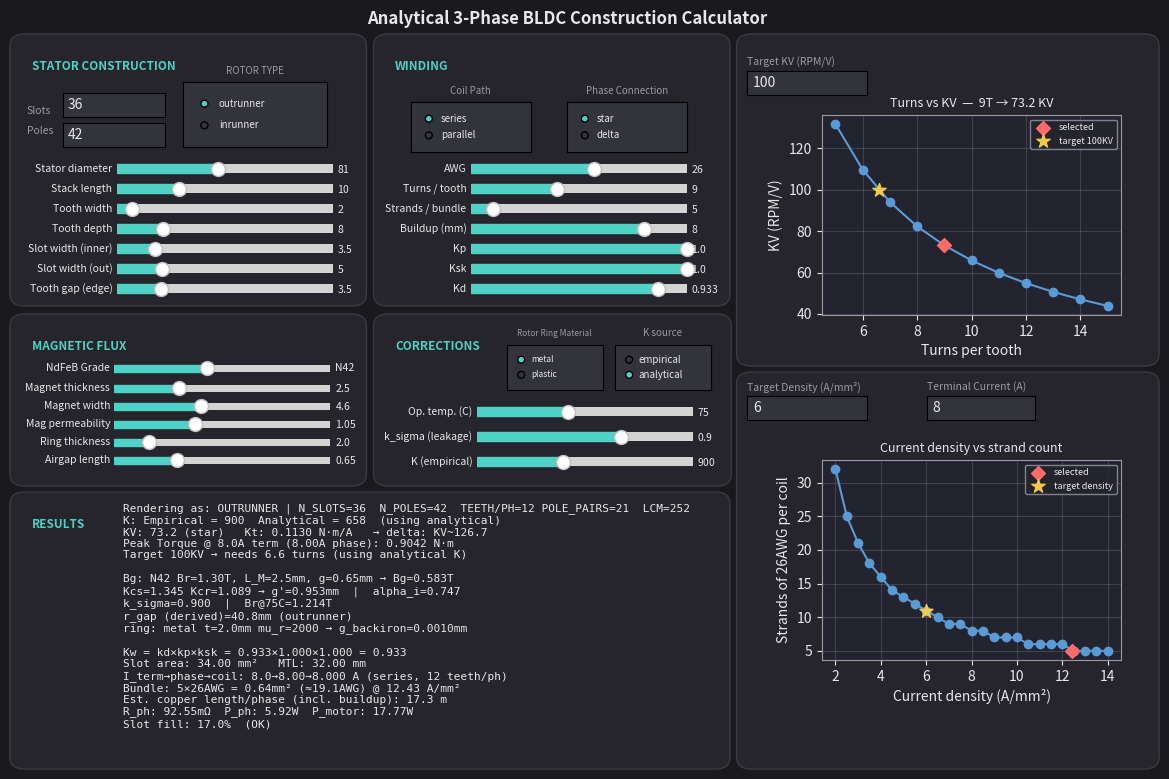

This figure's Python source:
"""
Winding Calculator. Check README @ github.com/qyugo/motormaxxing/main/code for instructions and unit definitions.

Version 6.0 - Updated 10/17/26 for 'backiron thickness' impacting KV while plastic motor is selected.

    python winding_calculator_gui.py

PyQt5 for GUI:
    pip install PyQt5
"""

import math
import matplotlib.pyplot as plt
import matplotlib.patches as mpatches
from matplotlib.widgets import Slider, RadioButtons, TextBox

# Constants

SQRT3 = math.sqrt(3)
COPPER_RESISTIVITY_20C = 1.724e-8   # ohm*m
COPPER_TEMP_COEFF = 0.00393         # per C
K_T_CONSTANT = 8.27                 
GRADE_LIST = ["N35", "N38", "N40", "N42", "N45", "N48", "N50", "N52"]
GRADE_BR = {"N35": 1.195, "N38": 1.235, "N40": 1.265, "N42": 1.30, "N45": 1.35, "N48": 1.395, "N50": 1.425, "N52": 1.455, } # Flux remanence
RING_MU_R = {"metal": 2000.0, "plastic": 1.0} # Permeability of steel can vs. plastic/3D printed rotor can

# Theme
# =======================================

BG = "#1a1a1e"
PANEL = "#25252b"
SLIDER_TRACK = "#33333b"
ACCENT = "#4fd1c5"
TEXT = "#e8e8ec"
SUBTEXT = "#9a9aa5"
RED = "#ff6b6b"
BLUE = "#5b9bd5"

# Equations
# =======================================

def awg_bare_diameter_mm(awg):
    return 0.127 * 92 ** ((36 - awg) / 39)

def awg_area_mm2(awg):
    d = awg_bare_diameter_mm(awg)
    return math.pi / 4 * d ** 2

def area_to_equivalent_awg(area_mm2):
    d_equiv = 2 * math.sqrt(area_mm2 / math.pi)
    return 36 - 39 * math.log(d_equiv / 0.127, 92)

def kv_from_turns(turns, k_constant):
    return k_constant / turns

def turns_from_kv(target_kv, k_constant):
    return k_constant / target_kv

def kt_from_kv(kv, k_t_constant=K_T_CONSTANT):
    return k_t_constant / kv

def strands_for_current(current_A, awg, current_density):
    required_area = current_A / current_density
    single_area = awg_area_mm2(awg)
    strands = math.ceil(required_area / single_area)
    total_area = strands * single_area
    actual_density = current_A / total_area
    return strands, total_area, actual_density

def resistance_per_meter(awg, strands=1, temp_C=20.0):
    rho = COPPER_RESISTIVITY_20C * (1 + COPPER_TEMP_COEFF * (temp_C - 20))
    area_m2 = awg_area_mm2(awg) * 1e-6 * strands
    return rho / area_m2

def slot_area_mm2(w_slot_inner, w_slot_outer, r_depth):
    return 0.5 * (w_slot_inner + w_slot_outer) * r_depth

def mean_turn_length_mm(w_tooth, l_stack, buildup_correction_mm=0.0):
    return 2 * (w_tooth + l_stack) + buildup_correction_mm

def bg_from_magnet(Br, Lm, mu_r, g):
    """Simplified magnetic-circuit Bg: magnet as MMF source in series
    with airgap reluctance, ignoring iron reluctance/leakage/saturation."""
    return Br * Lm / (Lm + mu_r * g)

def translate_current(terminal_current_A, teeth_per_phase, coil_connection, phase_connection):
    phase_current_A = terminal_current_A if phase_connection == "star" else terminal_current_A / SQRT3
    if coil_connection == "series":
        coil_current_A = phase_current_A
    else:
        coil_current_A = phase_current_A / teeth_per_phase
    return phase_current_A, coil_current_A

# UI
# ==========================

# Window + panels
fig = plt.figure(figsize=(12, 10))
fig.patch.set_facecolor(BG)
fig.suptitle("Analytical 3-Phase BLDC Construction Calculator", fontsize=12, fontweight="bold", color=TEXT)

FS_LABEL = 7.5
FS_HEADER = 8.5
FS_RADIO = 7
FS_RADIO_TITLE = 7
FS_SUMMARY = 8

#Panel formatting
def panel(x, y, w, h, label):
    box = mpatches.FancyBboxPatch(
        (x, y), w, h, transform=fig.transFigure,
        boxstyle="round,pad=0.006,rounding_size=0.012",
        linewidth=1, edgecolor="#3a3a42", facecolor=PANEL, zorder=0)
    fig.add_artist(box)
    fig.text(x + 0.012, y + h - 0.020, label, fontsize=FS_HEADER, fontweight="bold",
              color=ACCENT, va="top")
    return box

# UI constants
h = 0.024
gap = 0.005
step = h + gap
SLIDER_W = 0.18
TOP = 0.94
TERMINAL_CURRENT_DEFAULT = 8.0  # I_term

# Radio box formatting
def style_radio(radio):
    for lbl in radio.labels:
        lbl.set_color(TEXT)
        lbl.set_fontsize(FS_RADIO)

# Slider construction function
def build_slider_group(specs, x, top_y, step, height, width=SLIDER_W):
    sliders = {}
    for i, (key, disp, lo, hi, default, sstep) in enumerate(specs):
        ax_s = fig.add_axes([x, top_y - i * step, width, height])
        ax_s.set_facecolor(SLIDER_TRACK)
        s = Slider(ax_s, disp, lo, hi, valinit=default, valstep=sstep, color=ACCENT)
        s.label.set_color(TEXT)
        s.label.set_fontsize(FS_LABEL)
        s.valtext.set_color(TEXT)
        s.valtext.set_fontsize(FS_LABEL)
        sliders[key] = s
    return sliders

# WINDING BOX
WINDING_SPECS = [
    ("awg", "AWG", 18, 32, 26, 0.5),
    ("turns", "Turns / tooth", 5, 15, 9, 1),
    ("strands", "Strands / bundle", 1, 40, 5, 1),
    ("buildup_mm", "Buildup (mm)", 0, 10, 8.0, 0.1),
    ("pitch_factor", "Kp", 0.5, 1.0, 1.0, 0.001),
    ("skew_factor", "Ksk", 0.5, 1.0, 1.0, 0.001),
    ("kw", "Kd", 0.5, 1.0, 0.933, 0.001),
]
WINDING_X = 0.42
WINDING_TOP_Y = 0.813
WINDING_STEP = 0.02
WINDING_H = 0.017
elec_sliders = build_slider_group(WINDING_SPECS, WINDING_X, WINDING_TOP_Y, WINDING_STEP, WINDING_H)

# Construction box
CONSTRUCTION_SPECS = [
    ("stator_dia", "Stator diameter", 20.0, 150.0, 81.0, 0.5),
    ("l_stack", "Stack length", 2, 30, 10.0, 0.5),
    ("w_tooth", "Tooth width", 1, 15, 2.0, 0.1),
    ("r_depth", "Tooth depth", 2, 30, 8.0, 0.1),
    ("w_slot_in", "Slot width (inner)", 1, 15, 3.5, 0.1),
    ("w_slot_out", "Slot width (out)", 1, 20, 5.0, 0.1),
    ("stator_gap", "Tooth gap (edge)", 0.5, 15.0, 3.5, 0.1),
]
CONSTRUCTION_X = 0.125
CONSTRUCTION_TOP_Y = 0.813
CONSTRUCTION_STEP = 0.02
CONSTRUCTION_H = 0.017
geo_sliders = build_slider_group(CONSTRUCTION_SPECS, CONSTRUCTION_X, CONSTRUCTION_TOP_Y, CONSTRUCTION_STEP, CONSTRUCTION_H)

# Slot/poles RADIO BOX
row2_label_y = TOP - 6 * step - 0.010
fig.text(0.05, row2_label_y + 0.12, "Slots", fontsize=FS_HEADER - 1, color=SUBTEXT)
fig.text(0.05, row2_label_y + 0.10, "Poles", fontsize=FS_HEADER - 1, color=SUBTEXT)

# Series/parallel and star/delta RADIO BOX
row2_y = row2_label_y - 0.028
ax_coil_conn = fig.add_axes([0.37, row2_y + 0.11, 0.10, 0.05])
ax_coil_conn.set_facecolor(SLIDER_TRACK)
ax_coil_conn.set_title("Coil Path", fontsize=FS_RADIO_TITLE, color=SUBTEXT)
coil_conn_radio = RadioButtons(ax_coil_conn, ("series", "parallel"), activecolor=ACCENT)
style_radio(coil_conn_radio)

ax_phase_conn = fig.add_axes([0.50, row2_y + 0.11, 0.10, 0.05])
ax_phase_conn.set_facecolor(SLIDER_TRACK)
ax_phase_conn.set_title("Phase Connection", fontsize=FS_RADIO_TITLE, color=SUBTEXT)
phase_conn_radio = RadioButtons(ax_phase_conn, ("star", "delta"), activecolor=ACCENT)
style_radio(phase_conn_radio)

ax_nslots = fig.add_axes([0.08, row2_y + 0.145, 0.085, h])
ax_nslots.set_facecolor(SLIDER_TRACK)
nslots_box = TextBox(ax_nslots, "", initial="36", color=SLIDER_TRACK, hovercolor=SLIDER_TRACK)
nslots_box.text_disp.set_color(TEXT)
ax_npoles = fig.add_axes([0.08, row2_y + 0.115, 0.085, h])
ax_npoles.set_facecolor(SLIDER_TRACK)
npoles_box = TextBox(ax_npoles, "", initial="42", color=SLIDER_TRACK, hovercolor=SLIDER_TRACK)
npoles_box.text_disp.set_color(TEXT)

# ROTOR TYPE: Inrunner vs outrunner
row3_y = row2_y - 0.055 - 0.02 - 0.06
ax_rotor = fig.add_axes([0.18, row3_y + 0.25, 0.12, 0.065])
ax_rotor.set_facecolor(SLIDER_TRACK)
ax_rotor.set_title("ROTOR TYPE", fontsize=FS_RADIO_TITLE, color=SUBTEXT)
rotor_type_radio = RadioButtons(ax_rotor, ("outrunner", "inrunner"), activecolor=ACCENT)
style_radio(rotor_type_radio)

# K source
k_mode_y = row3_y - 0.01 - 0.075
ax_k_mode = fig.add_axes([0.54, 0.6, 0.08, 0.0455])
ax_k_mode.set_facecolor(SLIDER_TRACK)
ax_k_mode.set_title("K source", fontsize=FS_RADIO_TITLE, color=SUBTEXT)
k_mode_radio = RadioButtons(ax_k_mode, ("empirical", "analytical"), activecolor=ACCENT)
k_mode_radio.set_active(1)  # default: ANALYTICAL
style_radio(k_mode_radio)

panel(0.345, 0.69, 0.285, 0.26, "WINDING")
panel(0.042, 0.69, 0.285, 0.26, "STATOR CONSTRUCTION")

# ROTOR BOX (renamed to FLUX CONFIG)
ROTOR_PANEL_BOTTOM = 0.51
ROTOR_PANEL_HEIGHT = 0.16
ROTOR_PANEL_TOP = ROTOR_PANEL_BOTTOM + ROTOR_PANEL_HEIGHT

ROTOR_X = 0.093
ROTOR_STEP = 0.0181
ROTOR_H = 0.014
ROTOR_GRADE_Y = ROTOR_PANEL_TOP - 0.045    
ROTOR_TOP_Y = ROTOR_GRADE_Y - ROTOR_STEP  

ax_grade = fig.add_axes([ROTOR_X + 0.03, ROTOR_GRADE_Y-0.01, SLIDER_W, ROTOR_H])
ax_grade.set_facecolor(SLIDER_TRACK)
grade_slider = Slider(ax_grade, "NdFeB Grade", 0, len(GRADE_LIST) - 1, valinit=3, valstep=1, color=ACCENT)
grade_slider.label.set_color(TEXT)
grade_slider.label.set_fontsize(FS_LABEL)
grade_slider.valtext.set_color(TEXT)
grade_slider.valtext.set_fontsize(FS_LABEL)
grade_slider.valtext.set_text(GRADE_LIST[3])

ROTOR_SPECS = [
    ("Lm", "Magnet thickness", 1.0, 6.0, 2.5, 0.1),
    ("magnet_width", "Magnet width", 1.0, 10.0, 4.6, 0.1),
    ("mu_r", "Mag permeability", 0.9, 1.3, 1.05, 0.01),
    ("t_ring", "Ring thickness", 0.5, 10.0, 2.0, 0.1),
    ("g", "Airgap length", 0.1, 2.0, 0.65, 0.05),
]
print(ROTOR_TOP_Y)
magnet_sliders = build_slider_group(ROTOR_SPECS, ROTOR_X + 0.03, 0.595, ROTOR_STEP, ROTOR_H)

#print(ROTOR_X)
ax_ring_mat = fig.add_axes([0.45, 0.6, 0.08, 0.0455])
ax_ring_mat.set_facecolor(SLIDER_TRACK)
ax_ring_mat.set_title("Rotor Ring Material", fontsize=6, color=SUBTEXT)
ring_material_radio = RadioButtons(ax_ring_mat, ("metal", "plastic"), activecolor=ACCENT)
for lbl in ring_material_radio.labels:
    lbl.set_color(TEXT)
    lbl.set_fontsize(6)

panel(0.042, ROTOR_PANEL_BOTTOM, 0.285, ROTOR_PANEL_HEIGHT, "MAGNETIC FLUX")

# RESULTS BOX
row4_bottom = 0.267
results_top = row4_bottom - 0.01
results_bottom = 0.025
panel(0.042, 0.227, 0.588, 0.265, "RESULTS")
text_ax = fig.add_axes([0.13, 0.3, 0.545, results_top - results_bottom - 0.045])
text_ax.axis("off")
summary_text = text_ax.text(0, 1.0, "", family="monospace", fontsize=FS_SUMMARY, va="top", color=TEXT)

# Charts
panel(0.6475, 0.63, 0.34, 0.32, "")
panel(0.6475, 0.227, 0.34, 0.385, "")
ax1 = fig.add_axes([0.7125, 0.675, 0.2496, 0.20])
ax2 = fig.add_axes([0.7125, 0.33, 0.2496, 0.20])
CHART_BG = "#242430"
for ax in (ax1, ax2):
    ax.set_facecolor(CHART_BG)

fig.text(0.65, 0.925, "Target KV (RPM/V)", fontsize=FS_LABEL, color=SUBTEXT)
ax_target_kv = fig.add_axes([0.65, 0.895, 0.10, h])
ax_target_kv.set_facecolor(SLIDER_TRACK)
target_kv_box = TextBox(ax_target_kv, "", initial="100", color=SLIDER_TRACK, hovercolor=SLIDER_TRACK)
target_kv_box.text_disp.set_color(TEXT)

fig.text(0.65, 0.60, "Target Density (A/mm\u00b2)", fontsize=FS_LABEL, color=SUBTEXT)
ax_density_tgt = fig.add_axes([0.65, 0.57, 0.10, h])
ax_density_tgt.set_facecolor(SLIDER_TRACK)
density_tgt_box = TextBox(ax_density_tgt, "", initial="6", color=SLIDER_TRACK, hovercolor=SLIDER_TRACK)
density_tgt_box.text_disp.set_color(TEXT)

fig.text(0.80, 0.60, "Terminal Current (A)", fontsize=FS_LABEL, color=SUBTEXT)
ax_iterm = fig.add_axes([0.80, 0.57, 0.09, h])
ax_iterm.set_facecolor(SLIDER_TRACK)
iterm_box = TextBox(ax_iterm, "", initial="8", color=SLIDER_TRACK, hovercolor=SLIDER_TRACK)
iterm_box.text_disp.set_color(TEXT)

# Correction Factors
CORRECTIONS_SPECS = [
    ("op_temp", "Op. temp. (C)", 20.0, 150.0, 75.0, 1.0),
    ("k_sigma", "k_sigma (leakage)", 0.70, 1.0, 0.90, 0.001),
    ("k_const", "K (empirical)", 500, 1500, 900, 10),
]
CORRECTIONS_X = 0.425
CORRECTIONS_TOP_Y = 0.57
CORRECTIONS_STEP = 0.025
CORRECTIONS_H = 0.017
correction_sliders = build_slider_group(CORRECTIONS_SPECS, CORRECTIONS_X, CORRECTIONS_TOP_Y, CORRECTIONS_STEP, CORRECTIONS_H)

panel(0.345, 0.51, 0.286, 0.16, "CORRECTIONS")


def redraw(_=None):
    turns = elec_sliders["turns"].val
    awg = elec_sliders["awg"].val
    try:
        terminal_A = float(iterm_box.text)
    except ValueError:
        terminal_A = TERMINAL_CURRENT_DEFAULT
    try:
        density_tgt = float(density_tgt_box.text)
    except ValueError:
        density_tgt = 6.0
    strands = int(elec_sliders["strands"].val)
    k_const = correction_sliders["k_const"].val
    try:
        n_slots = int(nslots_box.text)
    except ValueError:
        n_slots = 36
    try:
        n_poles = int(npoles_box.text)
    except ValueError:
        n_poles = 42
    n_slots = max(3, n_slots)
    n_poles = max(2, n_poles)
    teeth_per_phase = max(1, n_slots // 3)
    pole_pairs = max(1, n_poles // 2)
    cogging_lcm = math.lcm(n_slots, n_poles)

    w_slot_in = geo_sliders["w_slot_in"].val
    w_slot_out = geo_sliders["w_slot_out"].val
    r_depth = geo_sliders["r_depth"].val
    w_tooth = geo_sliders["w_tooth"].val
    l_stack = geo_sliders["l_stack"].val
    buildup_mm = elec_sliders["buildup_mm"].val

    coil_connection = coil_conn_radio.value_selected
    phase_connection = phase_conn_radio.value_selected
    k_mode = k_mode_radio.value_selected

    kd = elec_sliders["kw"].val

    grade_idx = int(round(grade_slider.val))
    grade_idx = max(0, min(len(GRADE_LIST) - 1, grade_idx))
    grade_name = GRADE_LIST[grade_idx]
    grade_slider.valtext.set_text(grade_name)
    Br = GRADE_BR[grade_name]
    Lm = magnet_sliders["Lm"].val
    g_mm = magnet_sliders["g"].val
    mu_r = magnet_sliders["mu_r"].val

    magnet_width = magnet_sliders["magnet_width"].val
    stator_dia = geo_sliders["stator_dia"].val
    stator_gap = geo_sliders["stator_gap"].val
    op_temp = correction_sliders["op_temp"].val
    rotor_type = rotor_type_radio.value_selected

    if rotor_type == "outrunner":
        r_gap_derived = stator_dia / 2 + g_mm / 2
        rotor_dia = stator_dia + 2 * g_mm
    else:
        r_gap_derived = stator_dia / 2 - g_mm / 2
        rotor_dia = stator_dia - 2 * g_mm
    r_gap_mm = r_gap_derived

    t_pole = math.pi * rotor_dia / n_poles
    w_gap_rotor = t_pole - magnet_width
    alpha_i = magnet_width / t_pole
    sigma_r = (w_gap_rotor / g_mm) / (5 + w_gap_rotor / g_mm)
    Kcr = t_pole / (t_pole - sigma_r * w_gap_rotor)

    t_stator = math.pi * stator_dia / n_slots
    sigma_s = (stator_gap / g_mm) / (5 + stator_gap / g_mm)
    Kcs = t_stator / (t_stator - sigma_s * stator_gap)

    t_ring = magnet_sliders["t_ring"].val
    mu_r_ring = RING_MU_R[ring_material_radio.value_selected]

    if ring_material_radio.value_selected == "metal":
        g_backiron = t_ring / mu_r_ring
    else:
        g_backiron = 0.26 * t_pole   # plastic

    g_prime = g_mm * Kcs * Kcr + g_backiron
    Br_temp = Br * (1 + (-0.0012) * (op_temp - 20))
    k_sigma = correction_sliders["k_sigma"].val

    Bg_tesla = alpha_i * k_sigma * bg_from_magnet(Br_temp, Lm, mu_r, g_prime)

    kp = elec_sliders["pitch_factor"].val
    ksk = elec_sliders["skew_factor"].val
    kw = kd * kp * ksk

    pole_area_mm2 = (2 * math.pi * r_gap_mm / n_poles) * l_stack
    flux_pole_wb = Bg_tesla * pole_area_mm2 * 1e-6
    sqrt3_factor = SQRT3 if phase_connection == "star" else 1.0
    k_analytical = (60 / (2 * math.pi)) / (sqrt3_factor * teeth_per_phase * kw * pole_pairs * flux_pole_wb)

    active_k = k_const if k_mode == "empirical" else k_analytical

    kv = kv_from_turns(turns, active_k)
    kt = kt_from_kv(kv)
    kv_other = kv * SQRT3 if phase_connection == "star" else kv / SQRT3
    other_label = "delta" if phase_connection == "star" else "star"

    try:
        target_kv = float(target_kv_box.text)
    except ValueError:
        target_kv = kv
    required_turns = turns_from_kv(target_kv, active_k) if target_kv > 0 else float("nan")

    phase_A, coil_A = translate_current(terminal_A, teeth_per_phase, coil_connection, phase_connection)
    auto_strands, auto_area, auto_density = strands_for_current(coil_A, awg, density_tgt)

    # Peak torque: tau = Kt * I_phase 
    # for star, phase_A = terminal_A, for delta phase_A = terminal_A/sqrt3
    peak_torque_Nm = kt * phase_A

    single_area = awg_area_mm2(awg)
    bundle_area = strands * single_area
    bundle_density = coil_A / bundle_area if bundle_area > 0 else 0
    equiv_awg = area_to_equivalent_awg(bundle_area)

    slot_area = slot_area_mm2(w_slot_in, w_slot_out, r_depth)
    mtl = mean_turn_length_mm(w_tooth, l_stack, buildup_mm)

    # Estimated copper length per phase
    copper_length_per_phase_mm = teeth_per_phase * turns * strands * mtl
    copper_length_per_phase_m = copper_length_per_phase_mm / 1000

    # KV CHART VISUAL
    ax1.clear()
    ax1.set_facecolor(CHART_BG)
    turns_range = list(range(5, 16))
    ax1.plot(turns_range, [kv_from_turns(t, active_k) for t in turns_range], marker="o", color=BLUE)
    ax1.scatter([turns], [kv], color=RED, marker="D", zorder=6, s=50, label="selected")
    if 5 <= required_turns <= 15:
        ax1.scatter([required_turns], [target_kv], color="#f2c94c", marker="*", zorder=6, s=100, label=f"target {target_kv:g}KV")
        ax1.legend(fontsize=6.5, loc="upper right", facecolor=PANEL, edgecolor=SUBTEXT, labelcolor=TEXT)

    ax1.set_xlabel("Turns per tooth", color=TEXT)
    ax1.set_ylabel("KV (RPM/V)", color=TEXT)
    ax1.set_title(f"Turns vs KV  \u2014  {turns:.0f}T \u2192 {kv:.1f} KV", fontsize=9, color=TEXT)
    ax1.tick_params(colors=TEXT)
    for spine in ax1.spines.values():
        spine.set_color(SUBTEXT)
    ax1.grid(True, alpha=0.25, color=SUBTEXT)

    # CURRENT CHART VISUAL
    ax2.clear()
    ax2.set_facecolor(CHART_BG)
    density_range = [d / 2 for d in range(4, 29)]
    ax2.plot(density_range, [strands_for_current(coil_A, awg, d)[0] for d in density_range], marker="o", color=BLUE)
    ax2.scatter([bundle_density], [strands], color=RED, marker="D", zorder=6, s=50, label="selected")
    ax2.scatter([density_tgt], [auto_strands], color="#f2c94c", marker="*", zorder=6, s=100, label=f"target density")

    ax2.set_xlabel("Current density (A/mm\u00b2)", color=TEXT)
    ax2.set_ylabel(f"Strands of {awg:g}AWG per coil", color=TEXT)
    ax2.set_title("Current density vs strand count", fontsize=9, color=TEXT)
    ax2.tick_params(colors=TEXT)
    for spine in ax2.spines.values():
        spine.set_color(SUBTEXT)
    leg = ax2.legend(fontsize=6.5, loc="upper right", facecolor=PANEL, edgecolor=SUBTEXT)
    for text in leg.get_texts():
        text.set_color(TEXT)
    ax2.grid(True, alpha=0.25, color=SUBTEXT)

    # Results TEXT

    lines = [
        f"Rendering as: OUTRUNNER | N_SLOTS={n_slots}  N_POLES={n_poles}  TEETH/PH={teeth_per_phase} POLE_PAIRS={pole_pairs}  LCM={cogging_lcm}" if rotor_type == "outrunner" else "Rendering as: INRUNNER | N_SLOTS={n_slots}  N_POLES={n_poles}  TEETH/PH={teeth_per_phase} POLE_PAIRS={pole_pairs}  LCM={cogging_lcm}",
        f"K: Empirical = {k_const:.0f}  Analytical = {k_analytical:.0f}  (using {k_mode})",
        f"KV: {kv:.1f} ({phase_connection})   Kt: {kt:.4f} N\u00b7m/A   "
        f"\u2192 {other_label}: KV~{kv_other:.1f}",
        f"Peak Torque @ {terminal_A:.1f}A term ({phase_A:.2f}A phase): {peak_torque_Nm:.4f} N\u00b7m",
        f"Target {target_kv:g}KV \u2192 needs {required_turns:.1f} turns (using {k_mode} K)", "",
        f"Bg: {grade_name} Br={Br:.2f}T, L_M={Lm:.1f}mm, g={g_mm:.2f}mm \u2192 Bg={Bg_tesla:.3f}T",
        f"Kcs={Kcs:.3f} Kcr={Kcr:.3f} \u2192 g'={g_prime:.3f}mm  |  alpha_i={alpha_i:.3f}",
        f"k_sigma={k_sigma:.3f}  |  Br@{op_temp:g}C={Br_temp:.3f}T",
        f"r_gap (derived)={r_gap_derived:.1f}mm ({rotor_type})",
        f"ring: {ring_material_radio.value_selected} t={t_ring:.1f}mm mu_r={mu_r_ring:.0f} \u2192 g_backiron={g_backiron:.4f}mm", "",

        f"Kw = kd\u00d7kp\u00d7ksk = {kd:.3f}\u00d7{kp:.3f}\u00d7{ksk:.3f} = {kw:.3f}",
        f"Slot area: {slot_area:.2f} mm\u00b2   MTL: {mtl:.2f} mm",
        f"I_term\u2192phase\u2192coil: {terminal_A:.1f}\u2192{phase_A:.2f}\u2192{coil_A:.3f} A "
        f"({coil_connection}, {teeth_per_phase} teeth/ph)",
        f"Bundle: {strands}\u00d7{awg:g}AWG = {bundle_area:.2f}mm\u00b2 "
        f"(\u2248{equiv_awg:.1f}AWG) @ {bundle_density:.2f} A/mm\u00b2",
        f"Est. copper length/phase (incl. buildup): {copper_length_per_phase_m:.1f} m",
    ]

    r_coil = resistance_per_meter(awg, strands) * (turns * mtl / 1000)
    r_phase = teeth_per_phase * r_coil if coil_connection == "series" else r_coil / teeth_per_phase
    p_phase = phase_A ** 2 * r_phase
    p_motor = 3 * p_phase
    lines.append(f"R_ph: {r_phase*1000:.2f}m\u03a9  P_ph: {p_phase:.2f}W  P_motor: {p_motor:.2f}W")

    total_copper_area = bundle_area * turns
    fill_factor = total_copper_area / slot_area if slot_area > 0 else 0
    status = "OK" if fill_factor <= 0.42 else "TOO FULL"
    lines.append(f"Slot fill: {fill_factor:.1%}  ({status})")

    summary_text.set_text("\n".join(lines))
    fig.canvas.draw_idle()

# Redraw inputs
for s in elec_sliders.values():
    s.on_changed(redraw)
for s in geo_sliders.values():
    s.on_changed(redraw)
for s in magnet_sliders.values():
    s.on_changed(redraw)
for s in correction_sliders.values():
    s.on_changed(redraw)
grade_slider.on_changed(redraw)
coil_conn_radio.on_clicked(redraw)
phase_conn_radio.on_clicked(redraw)
k_mode_radio.on_clicked(redraw)
rotor_type_radio.on_clicked(redraw)
ring_material_radio.on_clicked(redraw)
nslots_box.on_submit(redraw)
npoles_box.on_submit(redraw)
target_kv_box.on_submit(redraw)
density_tgt_box.on_submit(redraw)
iterm_box.on_submit(redraw)

redraw()
plt.show()
